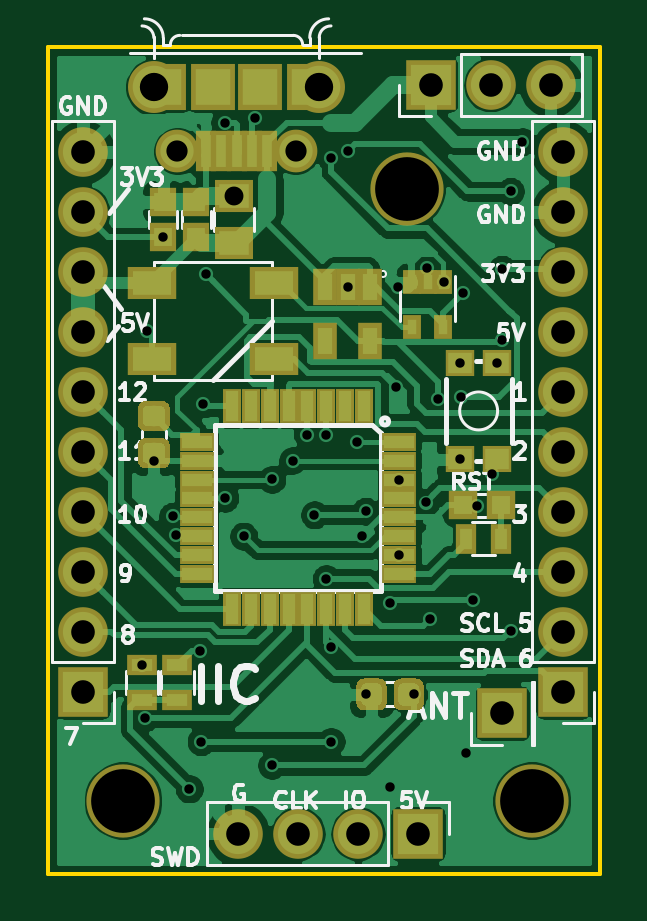
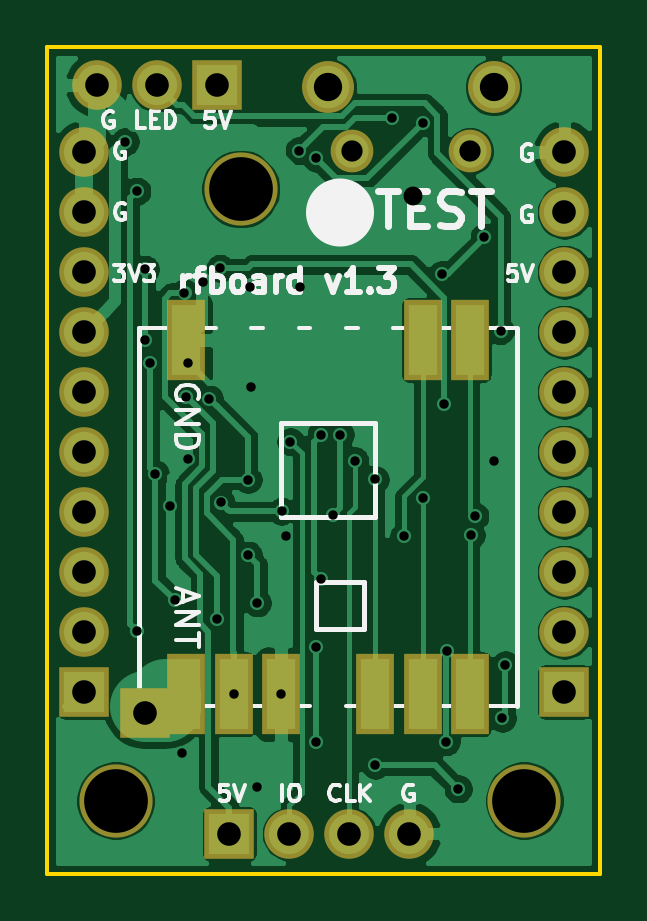
Circuit board: 11 layer files. Board 23.4 x 35.0 mm.
- bottom_copper: rfboard-B_Cu.gbr (82604 bytes)
- bottom_mask: rfboard-B_Mask.gbr (1886 bytes)
- paste: rfboard-B_Paste.gbr (798 bytes)
- bottom_silk: rfboard-B_SilkS.gbr (15139 bytes)
- outline: rfboard-Edge_Cuts.gbr (730 bytes)
- top_copper: rfboard-F_Cu.gbr (104651 bytes)
- top_mask: rfboard-F_Mask.gbr (11478 bytes)
- paste: rfboard-F_Paste.gbr (10390 bytes)
- top_silk: rfboard-F_SilkS.gbr (33629 bytes)
- drill: rfboard-NPTH.drl (325 bytes)
- drill: rfboard-PTH.drl (1895 bytes)

=== bottom_copper: rfboard-B_Cu.gbr (82604 bytes, source omitted) ===
=== bottom_mask: rfboard-B_Mask.gbr ===
G04 #@! TF.GenerationSoftware,KiCad,Pcbnew,5.1.2-f72e74a~84~ubuntu18.04.1*
G04 #@! TF.CreationDate,2019-05-09T21:42:28-06:00*
G04 #@! TF.ProjectId,rfboard,7266626f-6172-4642-9e6b-696361645f70,rev?*
G04 #@! TF.SameCoordinates,Original*
G04 #@! TF.FileFunction,Soldermask,Bot*
G04 #@! TF.FilePolarity,Negative*
%FSLAX46Y46*%
G04 Gerber Fmt 4.6, Leading zero omitted, Abs format (unit mm)*
G04 Created by KiCad (PCBNEW 5.1.2-f72e74a~84~ubuntu18.04.1) date 2019-05-09 21:42:28*
%MOMM*%
%LPD*%
G04 APERTURE LIST*
%ADD10C,1.808000*%
%ADD11C,2.200000*%
%ADD12C,3.100000*%
%ADD13R,2.100000X2.100000*%
%ADD14O,2.100000X2.100000*%
%ADD15R,1.598880X3.399740*%
G04 APERTURE END LIST*
D10*
X116500000Y-132000000D03*
X111500000Y-132000000D03*
D11*
X117500000Y-129300000D03*
X110500000Y-129300000D03*
D12*
X109200000Y-159500000D03*
X126500000Y-159500000D03*
X121200000Y-133600000D03*
D13*
X107500000Y-154900000D03*
D14*
X107500000Y-152360000D03*
X107500000Y-149820000D03*
X107500000Y-147280000D03*
X107500000Y-144740000D03*
X107500000Y-142200000D03*
X107500000Y-139660000D03*
X107500000Y-137120000D03*
X107500000Y-134580000D03*
X107500000Y-132040000D03*
D13*
X127820000Y-154900000D03*
D14*
X127820000Y-152360000D03*
X127820000Y-149820000D03*
X127820000Y-147280000D03*
X127820000Y-144740000D03*
X127820000Y-142200000D03*
X127820000Y-139660000D03*
X127820000Y-137120000D03*
X127820000Y-134580000D03*
X127820000Y-132040000D03*
D13*
X122220000Y-129200000D03*
D14*
X124760000Y-129200000D03*
X127300000Y-129200000D03*
D13*
X121680000Y-160900000D03*
D14*
X119140000Y-160900000D03*
X116600000Y-160900000D03*
X114060000Y-160900000D03*
D13*
X125250000Y-155800000D03*
D15*
X123500000Y-154996160D03*
X121498480Y-154996160D03*
X119499500Y-154996160D03*
X115501540Y-154996160D03*
X113502560Y-154996160D03*
X111501040Y-154996160D03*
X111501040Y-140000000D03*
X113502560Y-140000000D03*
X123500000Y-140000000D03*
M02*

=== paste: rfboard-B_Paste.gbr ===
G04 #@! TF.GenerationSoftware,KiCad,Pcbnew,5.1.2-f72e74a~84~ubuntu18.04.1*
G04 #@! TF.CreationDate,2019-05-09T21:42:28-06:00*
G04 #@! TF.ProjectId,rfboard,7266626f-6172-4642-9e6b-696361645f70,rev?*
G04 #@! TF.SameCoordinates,Original*
G04 #@! TF.FileFunction,Paste,Bot*
G04 #@! TF.FilePolarity,Positive*
%FSLAX46Y46*%
G04 Gerber Fmt 4.6, Leading zero omitted, Abs format (unit mm)*
G04 Created by KiCad (PCBNEW 5.1.2-f72e74a~84~ubuntu18.04.1) date 2019-05-09 21:42:28*
%MOMM*%
%LPD*%
G04 APERTURE LIST*
%ADD10R,1.198880X2.999740*%
G04 APERTURE END LIST*
D10*
X123500000Y-154996160D03*
X121498480Y-154996160D03*
X119499500Y-154996160D03*
X115501540Y-154996160D03*
X113502560Y-154996160D03*
X111501040Y-154996160D03*
X111501040Y-140000000D03*
X113502560Y-140000000D03*
X123500000Y-140000000D03*
M02*

=== bottom_silk: rfboard-B_SilkS.gbr (15139 bytes, source omitted) ===
=== outline: rfboard-Edge_Cuts.gbr ===
G04 #@! TF.GenerationSoftware,KiCad,Pcbnew,5.1.2-f72e74a~84~ubuntu18.04.1*
G04 #@! TF.CreationDate,2019-05-09T21:42:28-06:00*
G04 #@! TF.ProjectId,rfboard,7266626f-6172-4642-9e6b-696361645f70,rev?*
G04 #@! TF.SameCoordinates,Original*
G04 #@! TF.FileFunction,Profile,NP*
%FSLAX46Y46*%
G04 Gerber Fmt 4.6, Leading zero omitted, Abs format (unit mm)*
G04 Created by KiCad (PCBNEW 5.1.2-f72e74a~84~ubuntu18.04.1) date 2019-05-09 21:42:28*
%MOMM*%
%LPD*%
G04 APERTURE LIST*
%ADD10C,0.150000*%
G04 APERTURE END LIST*
D10*
X106000000Y-162600000D02*
X106000000Y-127600000D01*
X129400000Y-162600000D02*
X106000000Y-162600000D01*
X129400000Y-127600000D02*
X129400000Y-162600000D01*
X106000000Y-127600000D02*
X129400000Y-127600000D01*
M02*

=== top_copper: rfboard-F_Cu.gbr (104651 bytes, source omitted) ===
=== top_mask: rfboard-F_Mask.gbr (11478 bytes, source omitted) ===
=== paste: rfboard-F_Paste.gbr (10390 bytes, source omitted) ===
=== top_silk: rfboard-F_SilkS.gbr (33629 bytes, source omitted) ===
=== drill: rfboard-NPTH.drl ===
M48
; DRILL file {KiCad 5.1.2-f72e74a~84~ubuntu18.04.1} date Thu 09 May 2019 09:41:55 PM MDT
; FORMAT={-:-/ absolute / inch / decimal}
; #@! TF.CreationDate,2019-05-09T21:41:55-06:00
; #@! TF.GenerationSoftware,Kicad,Pcbnew,5.1.2-f72e74a~84~ubuntu18.04.1
; #@! TF.FileFunction,NonPlated,1,2,NPTH
FMAT,2
INCH
%
G90
G05
T0
M30

=== drill: rfboard-PTH.drl ===
M48
; DRILL file {KiCad 5.1.2-f72e74a~84~ubuntu18.04.1} date Thu 09 May 2019 09:41:55 PM MDT
; FORMAT={-:-/ absolute / inch / decimal}
; #@! TF.CreationDate,2019-05-09T21:41:55-06:00
; #@! TF.GenerationSoftware,Kicad,Pcbnew,5.1.2-f72e74a~84~ubuntu18.04.1
; #@! TF.FileFunction,Plated,1,2,PTH
FMAT,2
INCH
T1C0.0157
T2C0.0315
T3C0.0354
T4C0.0394
T5C0.0472
T6C0.1063
%
G90
G05
T1
X4.3307Y-6.0531
X4.3356Y-6.1417
X4.3386Y-5.4961
X4.3504Y-5.7126
X4.3661Y-5.3406
X4.3816Y-5.8054
X4.3877Y-5.8363
X4.4094Y-6.2598
X4.4275Y-6.0294
X4.4291Y-6.1811
X4.4331Y-5.6181
X4.4369Y-5.4023
X4.4685Y-5.1496
X4.4685Y-5.7756
X4.5Y-5.8386
X4.5197Y-5.1417
X4.5472Y-5.7441
X4.5472Y-6.2205
X4.5817Y-5.7126
X4.6063Y-5.6693
X4.6181Y-5.8031
X4.6378Y-5.6693
X4.6378Y-5.9094
X4.6457Y-5.2087
X4.6457Y-6.0236
X4.6457Y-6.1811
X4.6732Y-5.4236
X4.6745Y-5.1961
X4.689Y-5.6811
X4.6969Y-5.8386
X4.7035Y-5.7971
X4.7047Y-6.1022
X4.7441Y-5.9499
X4.7441Y-6.2559
X4.7539Y-5.5906
X4.7569Y-5.4239
X4.7596Y-5.7442
X4.7596Y-5.8701
X4.7834Y-6.1022
X4.8042Y-5.7825
X4.8059Y-5.3919
X4.811Y-5.9764
X4.824Y-5.6092
X4.8346Y-5.4154
X4.8603Y-5.5492
X4.8603Y-5.7106
X4.8622Y-5.6063
X4.8655Y-5.4331
X4.8701Y-6.2008
X4.8819Y-5.9449
X4.8897Y-5.789
X4.9142Y-5.7343
X4.9231Y-5.5492
X4.9311Y-5.3937
X4.9311Y-5.5118
X4.9449Y-5.2638
X4.9449Y-5.9961
X4.9646Y-5.1811
T2
X4.4843Y-5.2717
T3
X4.3898Y-5.1969
X4.5866Y-5.1969
T4
X5.0323Y-5.1984
X5.0323Y-5.2984
X5.0323Y-5.3984
X5.0323Y-5.4984
X5.0323Y-5.5984
X5.0323Y-5.6984
X5.0323Y-5.7984
X5.0323Y-5.8984
X5.0323Y-5.9984
X5.0323Y-6.0984
X4.8118Y-5.0866
X4.9118Y-5.0866
X5.0118Y-5.0866
X4.4906Y-6.3346
X4.5906Y-6.3346
X4.6906Y-6.3346
X4.7906Y-6.3346
X4.9311Y-6.1339
X4.2323Y-5.1984
X4.2323Y-5.2984
X4.2323Y-5.3984
X4.2323Y-5.4984
X4.2323Y-5.5984
X4.2323Y-5.6984
X4.2323Y-5.7984
X4.2323Y-5.8984
X4.2323Y-5.9984
X4.2323Y-6.0984
T5
X4.3504Y-5.0906
X4.626Y-5.0906
T6
X4.9803Y-6.2795
X4.7717Y-5.2598
X4.2992Y-6.2795
T0
M30
